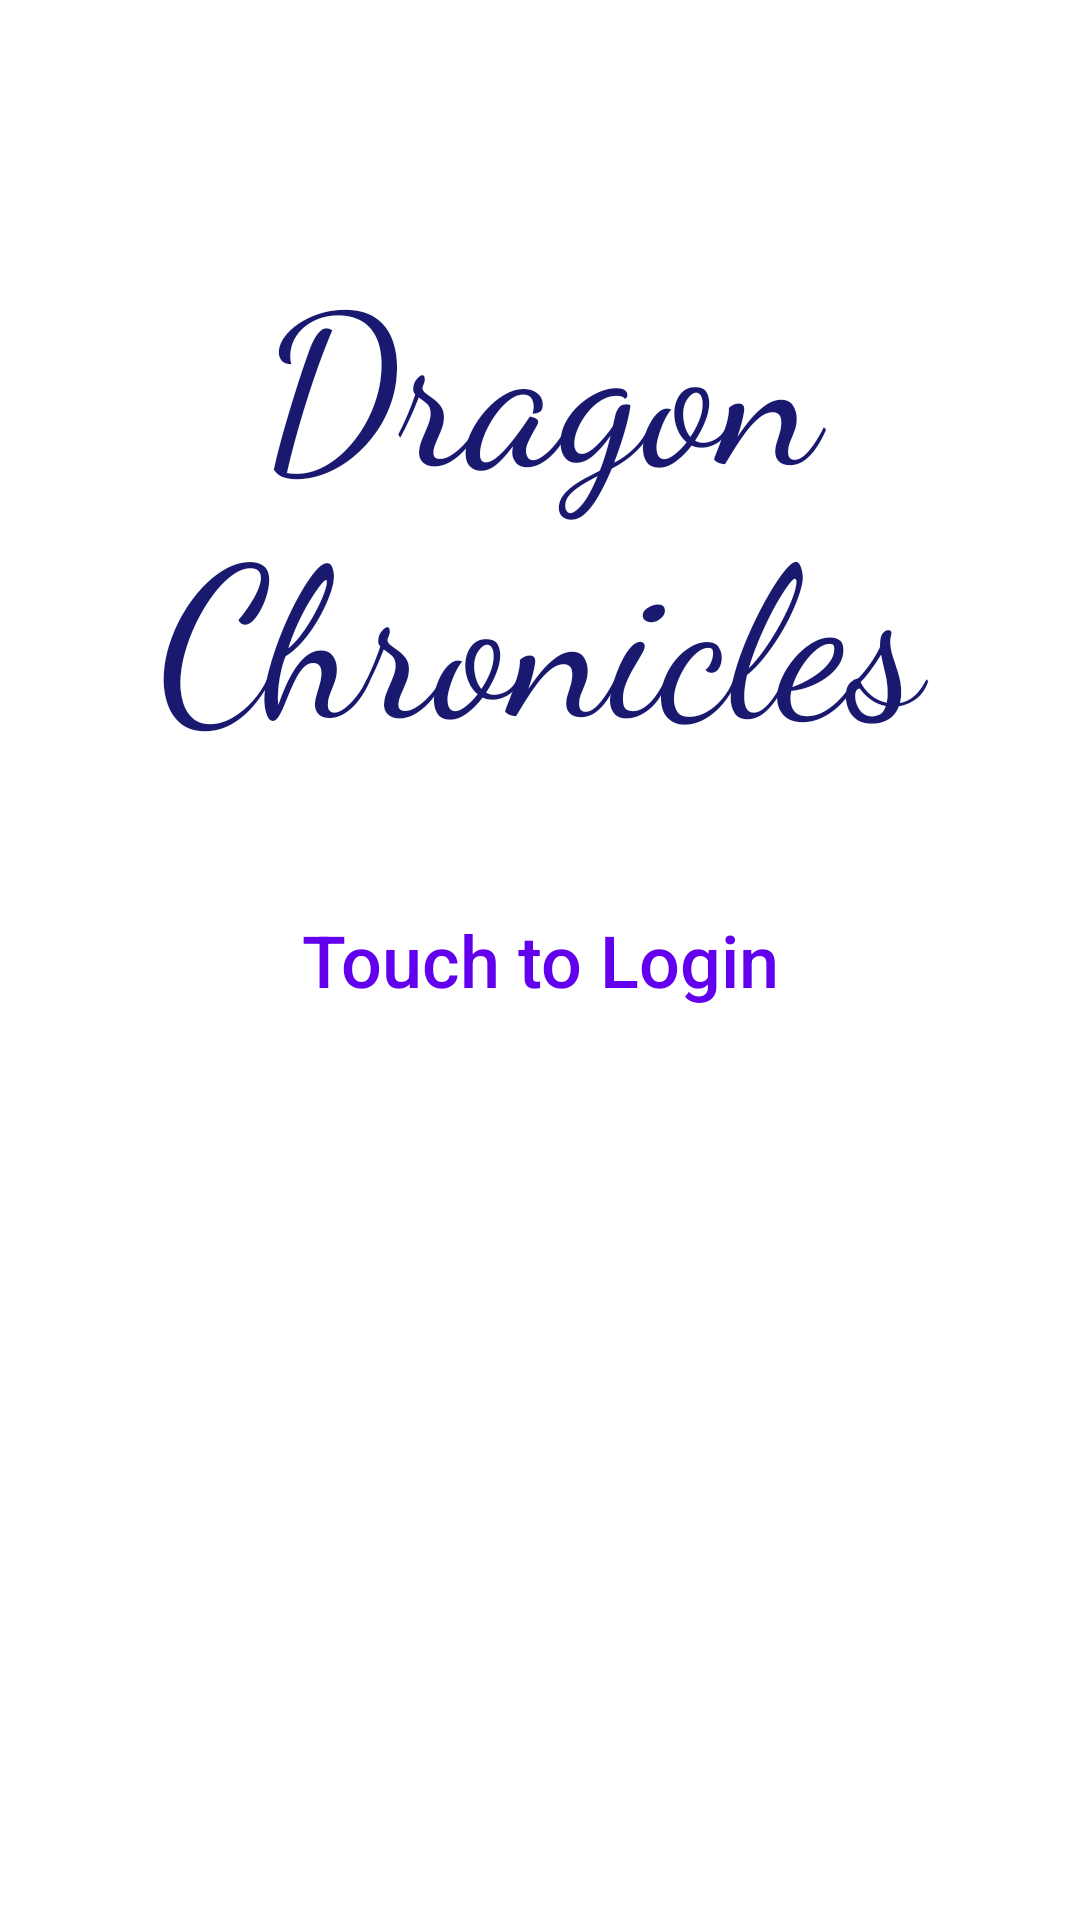

The Android layout XML behind this screen, and the referenced resources:
<!-- AndroidManifest.xml: application theme Theme.DragonChronicles -->
<!-- res/layout/activity_main.xml -->
<?xml version="1.0" encoding="utf-8"?>
<RelativeLayout xmlns:android="http://schemas.android.com/apk/res/android"
    xmlns:app="http://schemas.android.com/apk/res-auto"
    xmlns:tools="http://schemas.android.com/tools"
    android:layout_width="match_parent"
    android:layout_height="match_parent"
    android:background="@drawable/_94395"
    android:orientation="vertical">

    <TextView
        android:id="@+id/game_title_text_view"
        android:layout_width="match_parent"
        android:layout_height="wrap_content"
        android:layout_marginTop="65dp"
        android:fontFamily="cursive"
        android:gravity="center_horizontal"
        android:padding="12dp"
        android:text="Dragon Chronicles"
        android:textColor="#191970"
        android:textSize="70sp" />

    <TextView
        android:id="@+id/start_login"
        android:layout_width="match_parent"
        android:layout_height="match_parent"
        android:fontFamily="sans-serif-medium"
        android:gravity="center"
        android:text="Touch to Login"
        android:textColor="@color/design_default_color_primary"
        android:textSize="24sp" />


    <androidx.fragment.app.FragmentContainerView
        android:id="@+id/log_in_fragment"
        android:name="com.example.dragonchronicles.LoginInFragment"
        android:layout_width="match_parent"
        android:layout_height="match_parent"
        android:visibility="gone"
        tools:layout="@layout/log_in_fragment_layout" />

    <LinearLayout
        android:id="@+id/start_menu"
        android:layout_width="match_parent"
        android:layout_height="match_parent"
        android:gravity="center"
        android:orientation="vertical"
        android:visibility="gone">


        <androidx.cardview.widget.CardView
            android:id="@+id/new_game_card"
            android:layout_width="wrap_content"
            android:layout_height="wrap_content"
            android:layout_margin="10dp"
            app:cardBackgroundColor="#8b008b"
            app:cornerRadius="10dp">

            <TextView
                android:layout_width="wrap_content"
                android:layout_height="wrap_content"
                android:paddingHorizontal="6dp"
                android:paddingVertical="2dp"
                android:text="New Game"
                android:textColor="#fffafa" />

        </androidx.cardview.widget.CardView>


        <androidx.cardview.widget.CardView
            android:id="@+id/chapter_selection_card"
            android:layout_width="wrap_content"
            android:layout_height="wrap_content"
            android:layout_margin="10dp"
            app:cardBackgroundColor="#8b008b"
            app:cornerRadius="10dp">

            <TextView
                android:layout_width="wrap_content"
                android:layout_height="wrap_content"
                android:paddingHorizontal="6dp"
                android:paddingVertical="2dp"
                android:text="Chapter Selection"
                android:textColor="#fffafa" />

        </androidx.cardview.widget.CardView>

        <androidx.cardview.widget.CardView
            android:id="@+id/options_card"
            android:layout_width="wrap_content"
            android:layout_height="wrap_content"
            android:layout_margin="10dp"
            app:cardBackgroundColor="#8b008b"
            app:cornerRadius="20dp">

            <TextView
                android:layout_width="wrap_content"
                android:layout_height="wrap_content"
                android:paddingHorizontal="6dp"
                android:paddingVertical="2dp"
                android:text="Options"
                android:textColor="#fffafa" />

        </androidx.cardview.widget.CardView>

    </LinearLayout>


</RelativeLayout>
<!-- res/layout/log_in_fragment_layout.xml (included above) -->
<?xml version="1.0" encoding="utf-8"?>
<LinearLayout xmlns:android="http://schemas.android.com/apk/res/android"
    android:layout_width="match_parent"
    android:layout_height="match_parent"
    xmlns:app="http://schemas.android.com/apk/res-auto"
    android:background="@color/charcoal">

    <androidx.constraintlayout.widget.ConstraintLayout
        android:layout_marginHorizontal="40dp"
        android:layout_width="match_parent"
        android:layout_height="wrap_content"
        android:layout_gravity="center"
        android:background="@color/white">


        <com.google.android.material.textfield.TextInputLayout
            style="@style/Widget.MaterialComponents.TextInputLayout.OutlinedBox"
            android:id="@+id/user_name_layout"
            android:layout_width="match_parent"
            android:layout_height="wrap_content"
            app:layout_constraintStart_toStartOf="parent"
            app:layout_constraintEnd_toEndOf="parent"
            app:layout_constraintTop_toTopOf="parent"
            app:layout_constraintBottom_toTopOf="@id/user_password_layout">

            <com.google.android.material.textfield.TextInputEditText
                android:id="@+id/user_name_text_input"
                android:layout_width="match_parent"
                android:layout_height="wrap_content"
                android:text="@string/user_name"
                android:inputType="textPersonName"/>

        </com.google.android.material.textfield.TextInputLayout>

        <com.google.android.material.textfield.TextInputLayout
            style="@style/Widget.MaterialComponents.TextInputLayout.OutlinedBox"
            android:id="@+id/user_password_layout"
            android:layout_width="match_parent"
            android:layout_height="wrap_content"
            app:layout_constraintStart_toStartOf="parent"
            app:layout_constraintEnd_toEndOf="parent"
            app:layout_constraintTop_toBottomOf="@id/user_name_layout"
            app:layout_constraintBottom_toBottomOf="parent">

            <com.google.android.material.textfield.TextInputEditText
                android:id="@+id/user_password_text_input"
                android:layout_width="match_parent"
                android:layout_height="wrap_content"
                android:text="@string/password"
                android:inputType="textPassword"/>

        </com.google.android.material.textfield.TextInputLayout>

    </androidx.constraintlayout.widget.ConstraintLayout>

</LinearLayout>
<!-- resources referenced by this layout -->
<resources>
  <color name="charcoal">#0e1215</color>
  <color name="white">#FFFFFFFF</color>
  <style name="Theme.DragonChronicles" parent="Theme.MaterialComponents.DayNight.NoActionBar">
          
          <item name="colorPrimary">@color/purple_500</item>
          <item name="colorPrimaryVariant">@color/purple_700</item>
          <item name="colorOnPrimary">@color/white</item>
          
          <item name="colorSecondary">@color/teal_200</item>
          <item name="colorSecondaryVariant">@color/teal_700</item>
          <item name="colorOnSecondary">@color/black</item>
          
          <item name="android:statusBarColor">?attr/colorPrimaryVariant</item>
          
      </style>
  <color name="purple_500">#FF6200EE</color>
  <color name="purple_700">#FF3700B3</color>
  <color name="teal_200">#FF03DAC5</color>
  <color name="teal_700">#FF018786</color>
  <color name="black">#FF000000</color>
</resources>
